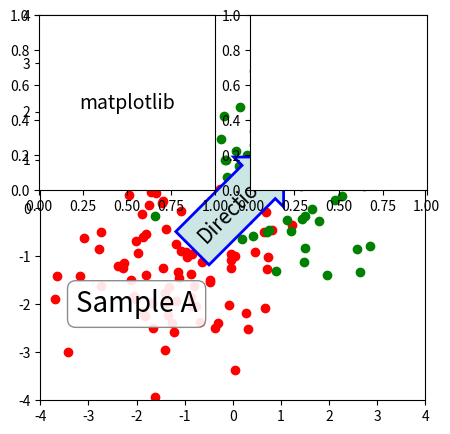

Generate this figure with matplotlib: (Note: this script raises an exception after producing the figure.)
##
import matplotlib.pyplot as plt
import numpy.random

fig = plt.figure(1, figsize=(5, 5))
fig.clf()
ax = fig.add_subplot(111)
ax.set_aspect(1)

x1 = -1 + numpy.random.randn(100)
y1 = -1 + numpy.random.randn(100)
x2 = 1. + numpy.random.randn(100)
y2 = 1. + numpy.random.randn(100)

ax.scatter(x1, y1, color="r")
ax.scatter(x2, y2, color="g")

bbox_props = dict(boxstyle="round", fc="w", ec="0.5", alpha=0.9)
ax.text(-2, -2, "Sample A", ha="center", va="center", size=20, bbox=bbox_props)
ax.text(2, 2, "Sample B", ha="center", va="center", size=20, bbox=bbox_props)

bbox_props = dict(boxstyle="rarrow", fc=(0.8, 0.9, 0.9), ec="b", lw=2)
t = ax.text(0,
            0,
            "Direction",
            ha="center",
            va="center",
            rotation=45,
            size=15,
            bbox=bbox_props)

bb = t.get_bbox_patch()
bb.set_boxstyle("rarrow", pad=0.6)
ax.set_xlim(-4, 4)
ax.set_ylim(-4, 4)
plt.show()
##
s = 'matplotlib'
fig = plt.figure(1, figsize=(5, 5))
ax1 = fig.add_subplot(221)
ax1.text(0.5,
         0.5,
         s,
         fontsize=14,
         horizontalalignment='center',
         verticalalignment='center',
         transform=ax1.transAxes)
ax2 = fig.add_subplot(222)
ax2.text(0.5,
         0.5,
         s,
         fontsize=14,
         size=10,
         rotation=30,
         ha="center",
         va="center",
         bbox=dict(boxstyle="round", ec=(1., 0.5, 0.5), fc=(1., 0.8, 0.8)),
         transform=ax2.transAxes)
ax3 = fig.add_subplot(223)
ax3.text(0.5, 0.5, s, bbox=dict(facecolor='red', alpha=0.5))
plt.show()
##
